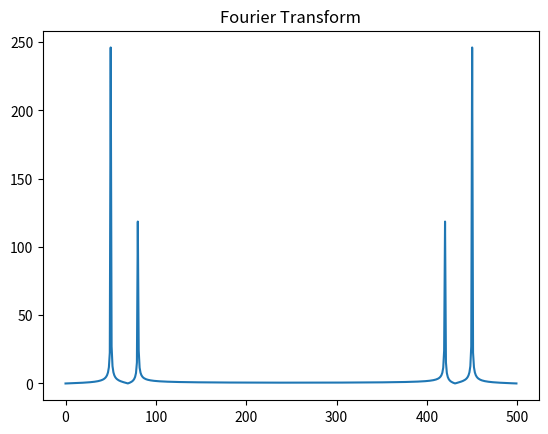

This chart was generated by the following Python code:
import numpy as np
from scipy.linalg import solve
import matplotlib.pyplot as plt
 # 1.
A = np.array([[3, 1], [1, 2]])
b = np.array([9, 8])
x = solve(A, b)
print("Solution to the system:", x)

# 2. 
from scipy.optimize import minimize

func = lambda x: x**2 + 2*x
result = minimize(func, 0)  # Initial guess is 0
print("Minimum of the function:", result.x)

#3. 
from scipy.fftpack import fft
x = np.linspace(0, 1, 500)
y = np.sin(100 * np.pi * x) + 0.5 * np.sin(160 * np.pi * x)
yf = fft(y)
plt.plot(np.abs(yf))
plt.title('Fourier Transform')
plt.show()
